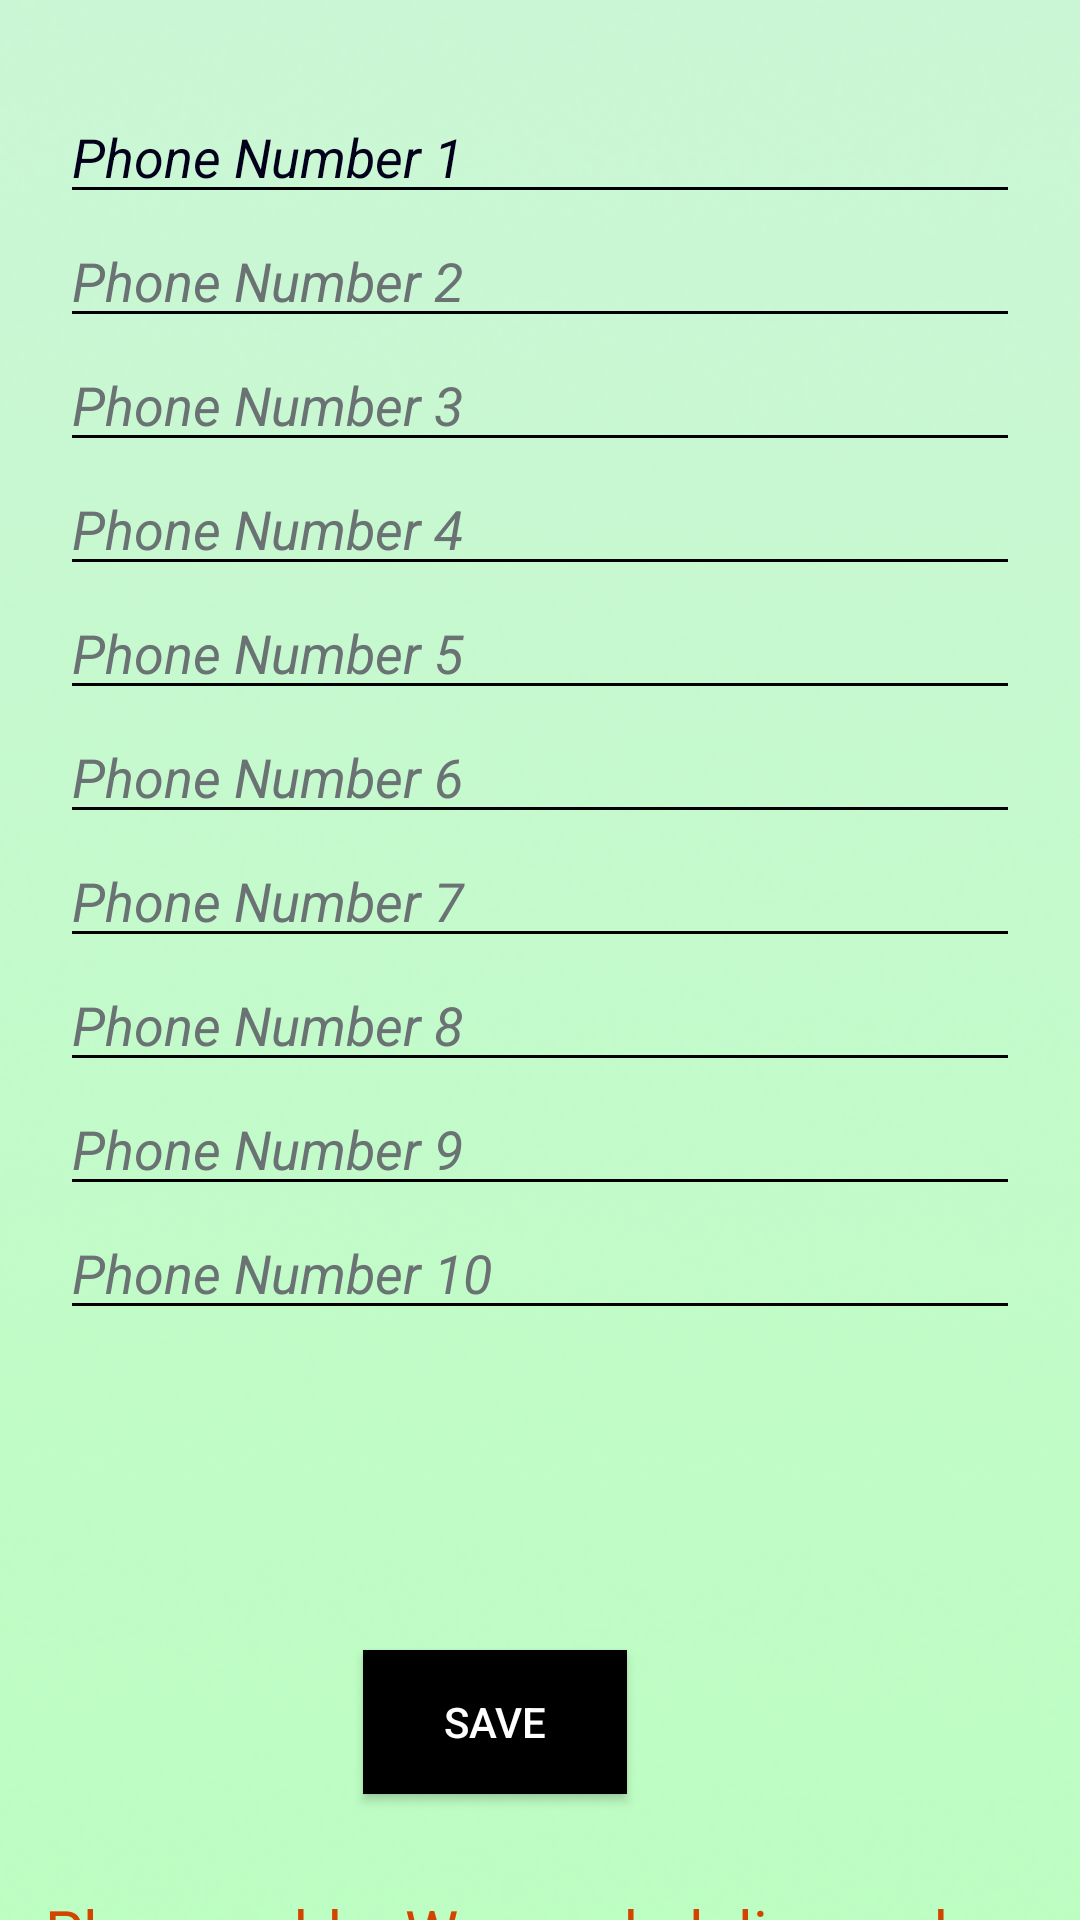

This screen was rendered from an Android layout file. Write that file and the resources it references.
<!-- AndroidManifest.xml: application theme Theme.SAFETYSPOT -->
<!-- res/layout/fragment_sheild.xml -->
<RelativeLayout xmlns:android="http://schemas.android.com/apk/res/android"
    android:layout_width="match_parent"
    android:layout_height="match_parent"
    android:background="@drawable/backlight">

    

    
    <EditText
        android:id="@+id/phoneEditText1"
        android:layout_width="match_parent"
        android:layout_height="wrap_content"
        android:layout_marginStart="20dp"
        android:layout_marginEnd="20dp"
        android:backgroundTint="@color/black"
        android:hint="Phone Number 1"
        android:layout_marginTop="30dp"
        android:textColor="@color/black"
        android:textColorHint="@color/navy"
        android:textStyle="italic"
        android:elevation="20sp"
        />

    <EditText
        android:id="@+id/phoneEditText2"
        android:layout_width="match_parent"
        android:layout_height="wrap_content"
        android:layout_below="@id/phoneEditText1"
        android:layout_marginStart="20dp"
        android:layout_marginEnd="20dp"
        android:backgroundTint="@color/black"
        android:hint="Phone Number 2"
        android:textColor="@color/black"
        android:textColorHint="#6a7274"
        android:textStyle="italic"
        android:elevation="20sp"/>

    
    <EditText
        android:id="@+id/phoneEditText3"
        android:layout_width="match_parent"
        android:layout_height="wrap_content"
        android:layout_below="@id/phoneEditText2"
        android:hint="Phone Number 3"
        android:backgroundTint="@color/black"
        android:layout_marginStart="20dp"
        android:layout_marginEnd="20dp"
        android:textColor="@color/black"
        android:textColorHint="#6a7274"
        android:textStyle="italic"
        android:elevation="20sp"/>

    
    <EditText
        android:id="@+id/phoneEditText4"
        android:layout_width="match_parent"
        android:layout_height="wrap_content"
        android:layout_below="@id/phoneEditText3"
        android:hint="Phone Number 4"
        android:backgroundTint="@color/black"
        android:layout_marginStart="20dp"
        android:layout_marginEnd="20dp"
        android:textColor="@color/black"
        android:textColorHint="#6a7274"
        android:textStyle="italic"
        android:elevation="20sp"/>

    
    <EditText
        android:id="@+id/phoneEditText5"
        android:layout_width="match_parent"
        android:layout_height="wrap_content"
        android:layout_below="@id/phoneEditText4"
        android:hint="Phone Number 5"
        android:backgroundTint="@color/black"
        android:layout_marginStart="20dp"
        android:layout_marginEnd="20dp"
        android:textColor="@color/black"
        android:textColorHint="#6a7274"
        android:textStyle="italic"
        android:elevation="20sp"/>

    
    <EditText
        android:id="@+id/phoneEditText6"
        android:layout_width="match_parent"
        android:layout_height="wrap_content"
        android:layout_below="@id/phoneEditText5"
        android:hint="Phone Number 6"
        android:backgroundTint="@color/black"
        android:layout_marginStart="20dp"
        android:layout_marginEnd="20dp"
        android:textColor="@color/black"
        android:textColorHint="#6a7274"
        android:textStyle="italic"
        android:elevation="20sp"/>

    
    <EditText
        android:id="@+id/phoneEditText7"
        android:layout_width="match_parent"
        android:layout_height="wrap_content"
        android:layout_below="@id/phoneEditText6"
        android:hint="Phone Number 7"
        android:textColor="@color/black"
        android:textColorHint="#6a7274"
        android:textStyle="italic"
        android:backgroundTint="@color/black"
        android:layout_marginStart="20dp"
        android:layout_marginEnd="20dp"
        android:elevation="20sp"/>

    
    <EditText
        android:id="@+id/phoneEditText8"
        android:layout_width="match_parent"
        android:layout_height="wrap_content"
        android:layout_below="@id/phoneEditText7"
        android:hint="Phone Number 8"
        android:textColor="@color/black"
        android:textColorHint="#6a7274"
        android:textStyle="italic"
        android:backgroundTint="@color/black"
        android:layout_marginStart="20dp"
        android:layout_marginEnd="20dp"
        android:elevation="20sp"/>

    
    <EditText
        android:id="@+id/phoneEditText9"
        android:layout_width="match_parent"
        android:layout_height="wrap_content"
        android:layout_below="@id/phoneEditText8"
        android:hint="Phone Number 9"
        android:textColor="@color/black"
        android:textColorHint="#6a7274"
        android:textStyle="italic"
        android:backgroundTint="@color/black"
        android:layout_marginStart="20dp"
        android:layout_marginEnd="20dp"
        android:elevation="20sp"/>

    
    <EditText
        android:id="@+id/phoneEditText10"
        android:layout_width="match_parent"
        android:layout_height="wrap_content"
        android:layout_below="@id/phoneEditText9"
        android:hint="Phone Number 10"
        android:textColor="@color/black"
        android:textColorHint="#6a7274"
        android:textStyle="italic"
        android:backgroundTint="@color/black"
        android:layout_marginStart="20dp"
        android:layout_marginEnd="20dp"
        android:elevation="20sp"/>


    <androidx.appcompat.widget.AppCompatButton
        android:id="@+id/saveButton"
        android:layout_width="wrap_content"
        android:layout_height="wrap_content"
        android:layout_alignParentTop="true"
        android:layout_alignParentEnd="true"
        android:layout_marginTop="550dp"
        android:layout_marginEnd="151dp"
        android:layout_marginBottom="866dp"
        android:background="@color/black"
        android:text="Save"
        android:textColor="@color/white" />

    <TextView
        android:layout_width="match_parent"
        android:layout_height="wrap_content"
        android:text="Please add a Women helpline and a nearby police station"
        android:textSize="20sp"
        android:textColor="#d14500"
        android:layout_alignTop="@+id/saveButton"
        android:layout_marginStart="15dp"
        android:layout_marginTop="80dp"
        android:layout_marginEnd="10dp"/>



</RelativeLayout>
<!-- resources referenced by this layout -->
<resources>
  <color name="black">#FF000000</color>
  <color name="navy">#03001C</color>
  <color name="white">#FFFFFFFF</color>
  <!-- drawable backlight: png bitmap (drawable, 86545 bytes) -->
  <style name="Theme.SAFETYSPOT" parent="Theme.MaterialComponents.DayNight.NoActionBar">
          
          <item name="colorPrimary">@color/blue</item>
          <item name="colorPrimaryVariant">@color/orange</item>
          <item name="colorOnPrimary">@color/pale</item>
          
          <item name="colorSecondary">@color/black</item>
          <item name="colorSecondaryVariant">@color/black</item>
          <item name="colorOnSecondary">@color/black</item>
          
          <item name="android:statusBarColor">@color/black</item>
          
      </style>
  <color name="blue">#0a86ff</color>
  <color name="orange">#db7d0f</color>
  <color name="pale">#72a7b2</color>
</resources>
